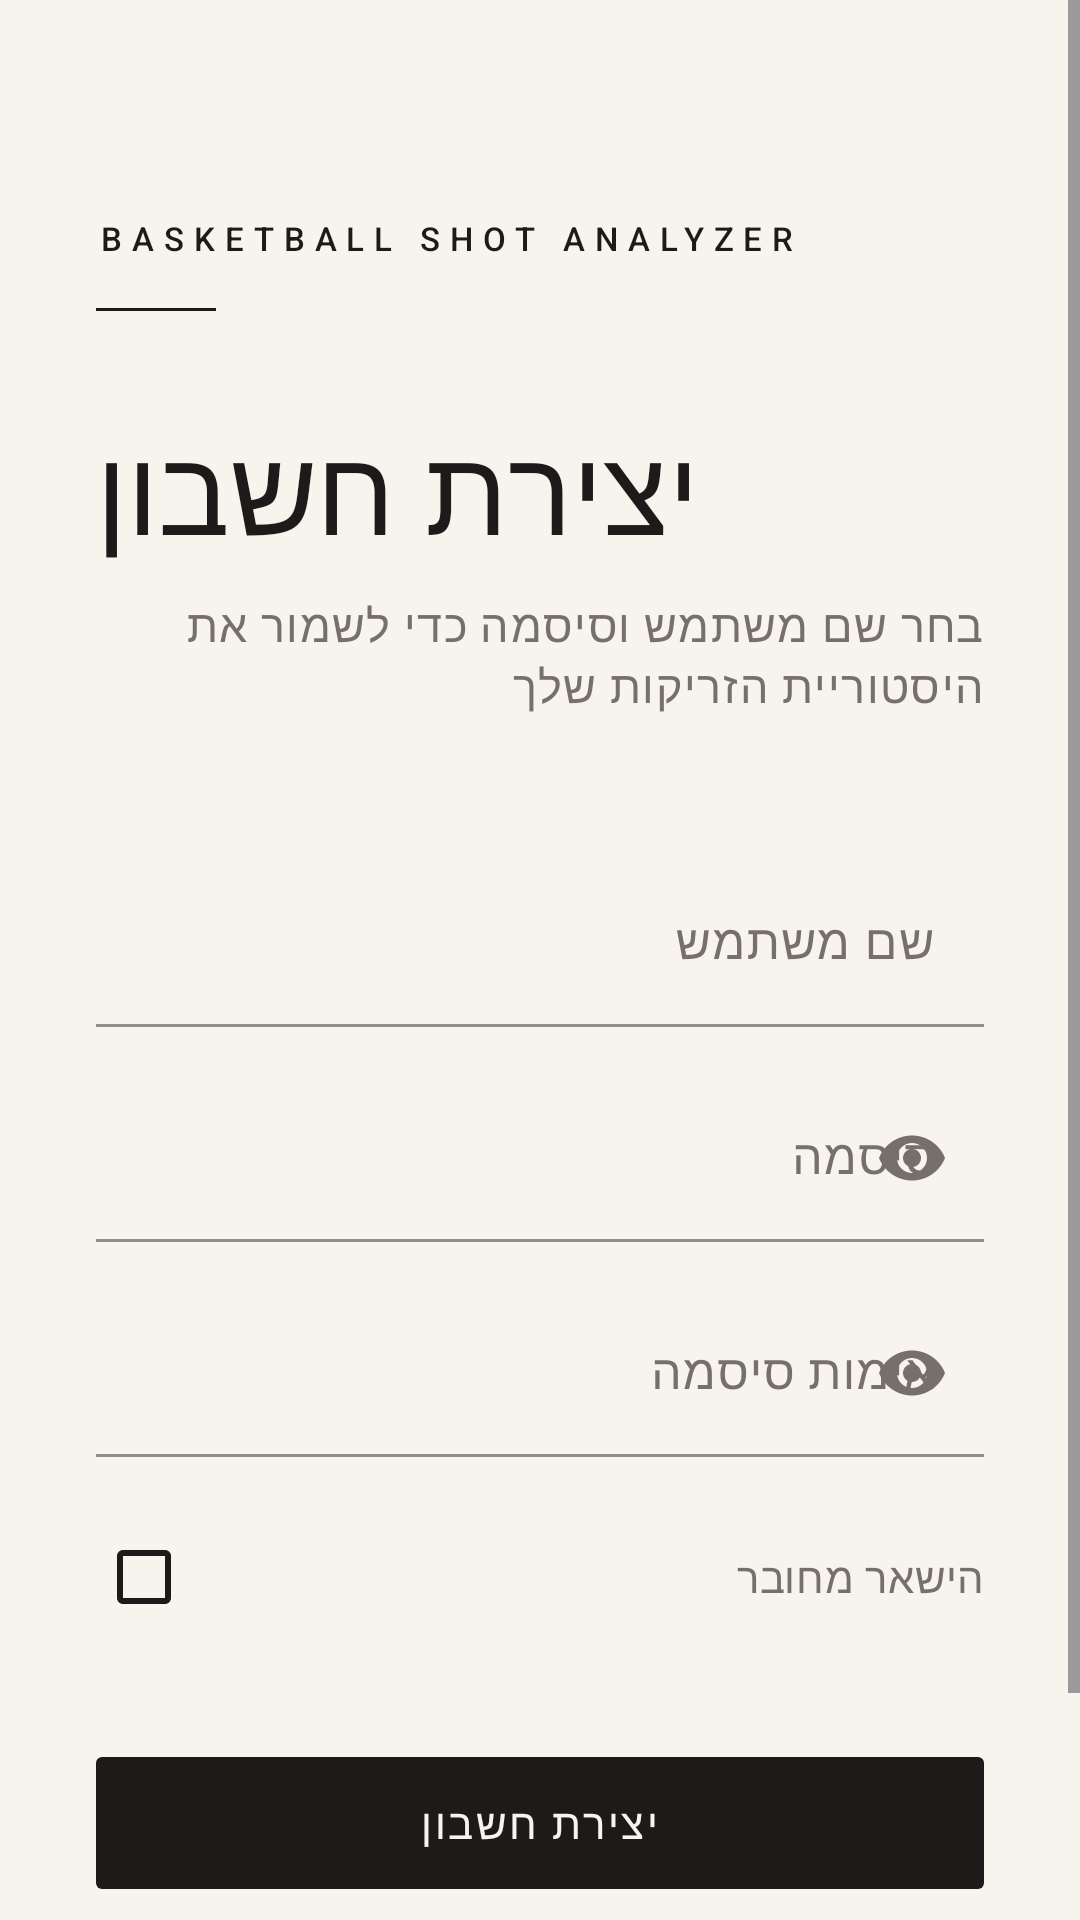

This screen was rendered from an Android layout file. Write that file and the resources it references.
<!-- AndroidManifest.xml: application theme Theme.BasketballShotAnalyzer -->
<!-- res/layout/activity_register.xml -->
<?xml version="1.0" encoding="utf-8"?>
<ScrollView xmlns:android="http://schemas.android.com/apk/res/android"
    xmlns:app="http://schemas.android.com/apk/res-auto"
    android:layout_width="match_parent"
    android:layout_height="match_parent"
    android:background="@color/ivory"
    android:fillViewport="true">

    <LinearLayout
        android:layout_width="match_parent"
        android:layout_height="wrap_content"
        android:orientation="vertical"
        android:paddingHorizontal="32dp"
        android:paddingTop="72dp"
        android:paddingBottom="32dp">

        <TextView
            android:layout_width="wrap_content"
            android:layout_height="wrap_content"
            android:text="@string/app_name"
            android:textAppearance="@style/TextAppearance.App.Wordmark" />

        <View
            android:layout_width="40dp"
            android:layout_height="1dp"
            android:layout_marginTop="16dp"
            android:background="@color/ink" />

        <TextView
            android:layout_width="wrap_content"
            android:layout_height="wrap_content"
            android:layout_marginTop="32dp"
            android:text="@string/register_title"
            android:textAppearance="@style/TextAppearance.App.Display"
            android:textSize="40sp" />

        <TextView
            android:layout_width="match_parent"
            android:layout_height="wrap_content"
            android:layout_marginTop="8dp"
            android:text="@string/register_subtitle"
            android:textAppearance="@style/TextAppearance.App.Body" />

        <com.google.android.material.textfield.TextInputLayout
            android:id="@+id/layoutUsername"
            style="@style/Widget.App.TextField"
            android:layout_width="match_parent"
            android:layout_height="wrap_content"
            android:layout_marginTop="48dp"
            android:hint="@string/hint_username">

            <com.google.android.material.textfield.TextInputEditText
                android:id="@+id/editUsername"
                android:layout_width="match_parent"
                android:layout_height="wrap_content"
                android:inputType="text"
                android:maxLines="1" />
        </com.google.android.material.textfield.TextInputLayout>

        <com.google.android.material.textfield.TextInputLayout
            android:id="@+id/layoutPassword"
            style="@style/Widget.App.TextField"
            android:layout_width="match_parent"
            android:layout_height="wrap_content"
            android:layout_marginTop="16dp"
            android:hint="@string/hint_password"
            app:endIconMode="password_toggle">

            <com.google.android.material.textfield.TextInputEditText
                android:id="@+id/editPassword"
                android:layout_width="match_parent"
                android:layout_height="wrap_content"
                android:inputType="textPassword"
                android:maxLines="1" />
        </com.google.android.material.textfield.TextInputLayout>

        <com.google.android.material.textfield.TextInputLayout
            android:id="@+id/layoutConfirmPassword"
            style="@style/Widget.App.TextField"
            android:layout_width="match_parent"
            android:layout_height="wrap_content"
            android:layout_marginTop="16dp"
            android:hint="@string/hint_confirm_password"
            app:endIconMode="password_toggle">

            <com.google.android.material.textfield.TextInputEditText
                android:id="@+id/editConfirmPassword"
                android:layout_width="match_parent"
                android:layout_height="wrap_content"
                android:inputType="textPassword"
                android:maxLines="1" />
        </com.google.android.material.textfield.TextInputLayout>

        <com.google.android.material.checkbox.MaterialCheckBox
            android:id="@+id/checkRemember"
            android:layout_width="match_parent"
            android:layout_height="wrap_content"
            android:layout_marginTop="16dp"
            android:text="@string/remember_me"
            android:textColor="@color/ink_secondary"
            app:buttonTint="@color/ink" />

        <com.google.android.material.button.MaterialButton
            android:id="@+id/btnCreateAccount"
            style="@style/Widget.App.Button"
            android:layout_width="match_parent"
            android:layout_height="wrap_content"
            android:layout_marginTop="32dp"
            android:text="@string/btn_create_account" />

        
        <com.google.android.material.button.MaterialButton
            android:id="@+id/btnGoToLogin"
            style="@style/Widget.App.Button.Text"
            android:layout_width="match_parent"
            android:layout_height="wrap_content"
            android:layout_marginTop="12dp"
            android:text="@string/link_to_login" />
    </LinearLayout>
</ScrollView>
<!-- resources referenced by this layout -->
<resources>
  <color name="ink">#1C1B19</color>
  <color name="ink_secondary">#77706A</color>
  <color name="ivory">#F7F4EE</color>
  <string name="app_name">Basketball Shot Analyzer</string>
  <string name="btn_create_account">יצירת חשבון</string>
  <string name="hint_confirm_password">אימות סיסמה</string>
  <string name="hint_password">סיסמה</string>
  <string name="hint_username">שם משתמש</string>
  <string name="link_to_login">כבר יש לך חשבון? להתחברות</string>
  <string name="register_subtitle">בחר שם משתמש וסיסמה כדי לשמור את היסטוריית הזריקות שלך</string>
  <string name="register_title">יצירת חשבון</string>
  <string name="remember_me">הישאר מחובר</string>
  <style name="TextAppearance.App.Body" parent="TextAppearance.Material3.BodyLarge">
          <item name="android:fontFamily">sans-serif</item>
          <item name="android:textColor">@color/ink_secondary</item>
          <item name="android:textSize">15sp</item>
      </style>
  <style name="TextAppearance.App.Display" parent="TextAppearance.Material3.DisplaySmall">
          <item name="android:fontFamily">serif</item>
          <item name="android:textColor">@color/ink</item>
          <item name="android:textSize">34sp</item>
      </style>
  <style name="TextAppearance.App.Wordmark" parent="TextAppearance.Material3.LabelSmall">
          <item name="android:fontFamily">sans-serif-medium</item>
          <item name="android:textColor">@color/ink</item>
          <item name="android:textSize">11sp</item>
          <item name="android:letterSpacing">0.3</item>
          <item name="android:textAllCaps">true</item>
      </style>
  <style name="Widget.App.Button" parent="Widget.Material3.Button">
          <item name="android:minHeight">52dp</item>
          <item name="cornerRadius">2dp</item>
          <item name="android:fontFamily">sans-serif-medium</item>
          <item name="android:textSize">14sp</item>
          <item name="android:letterSpacing">0.06</item>
      </style>
  <style name="Widget.App.Button.Text" parent="Widget.Material3.Button.TextButton">
          <item name="android:textColor">@color/ink_secondary</item>
          <item name="android:fontFamily">sans-serif-medium</item>
          <item name="android:textSize">13sp</item>
      </style>
  <style name="Widget.App.TextField" parent="Widget.Material3.TextInputLayout.FilledBox">
          <item name="boxBackgroundColor">@android:color/transparent</item>
          <item name="boxStrokeColor">@color/ink</item>
          <item name="boxCornerRadiusTopStart">0dp</item>
          <item name="boxCornerRadiusTopEnd">0dp</item>
          <item name="hintTextColor">@color/ink</item>
          <item name="endIconTint">@color/ink_secondary</item>
      </style>
  <style name="Theme.BasketballShotAnalyzer" parent="Theme.Material3.Light.NoActionBar">
          <item name="colorPrimary">@color/ink</item>
          <item name="colorOnPrimary">@color/ivory</item>
          <item name="colorPrimaryContainer">@color/hairline</item>
          <item name="colorOnPrimaryContainer">@color/ink</item>
          <item name="colorSecondary">@color/accent</item>
          <item name="colorOnSecondary">@color/ivory</item>
          <item name="colorSurface">@color/ivory</item>
          <item name="colorOnSurface">@color/ink</item>
          <item name="colorOnSurfaceVariant">@color/ink_secondary</item>
          <item name="colorOutline">@color/hairline</item>
          <item name="colorError">@color/error</item>
          <item name="android:colorBackground">@color/ivory</item>
          <item name="android:statusBarColor">@color/ivory</item>
          <item name="android:windowLightStatusBar">true</item>
      </style>
  <color name="hairline">#DAD4C9</color>
  <color name="accent">#5A1A1F</color>
  <color name="error">#8E2C2C</color>
</resources>
